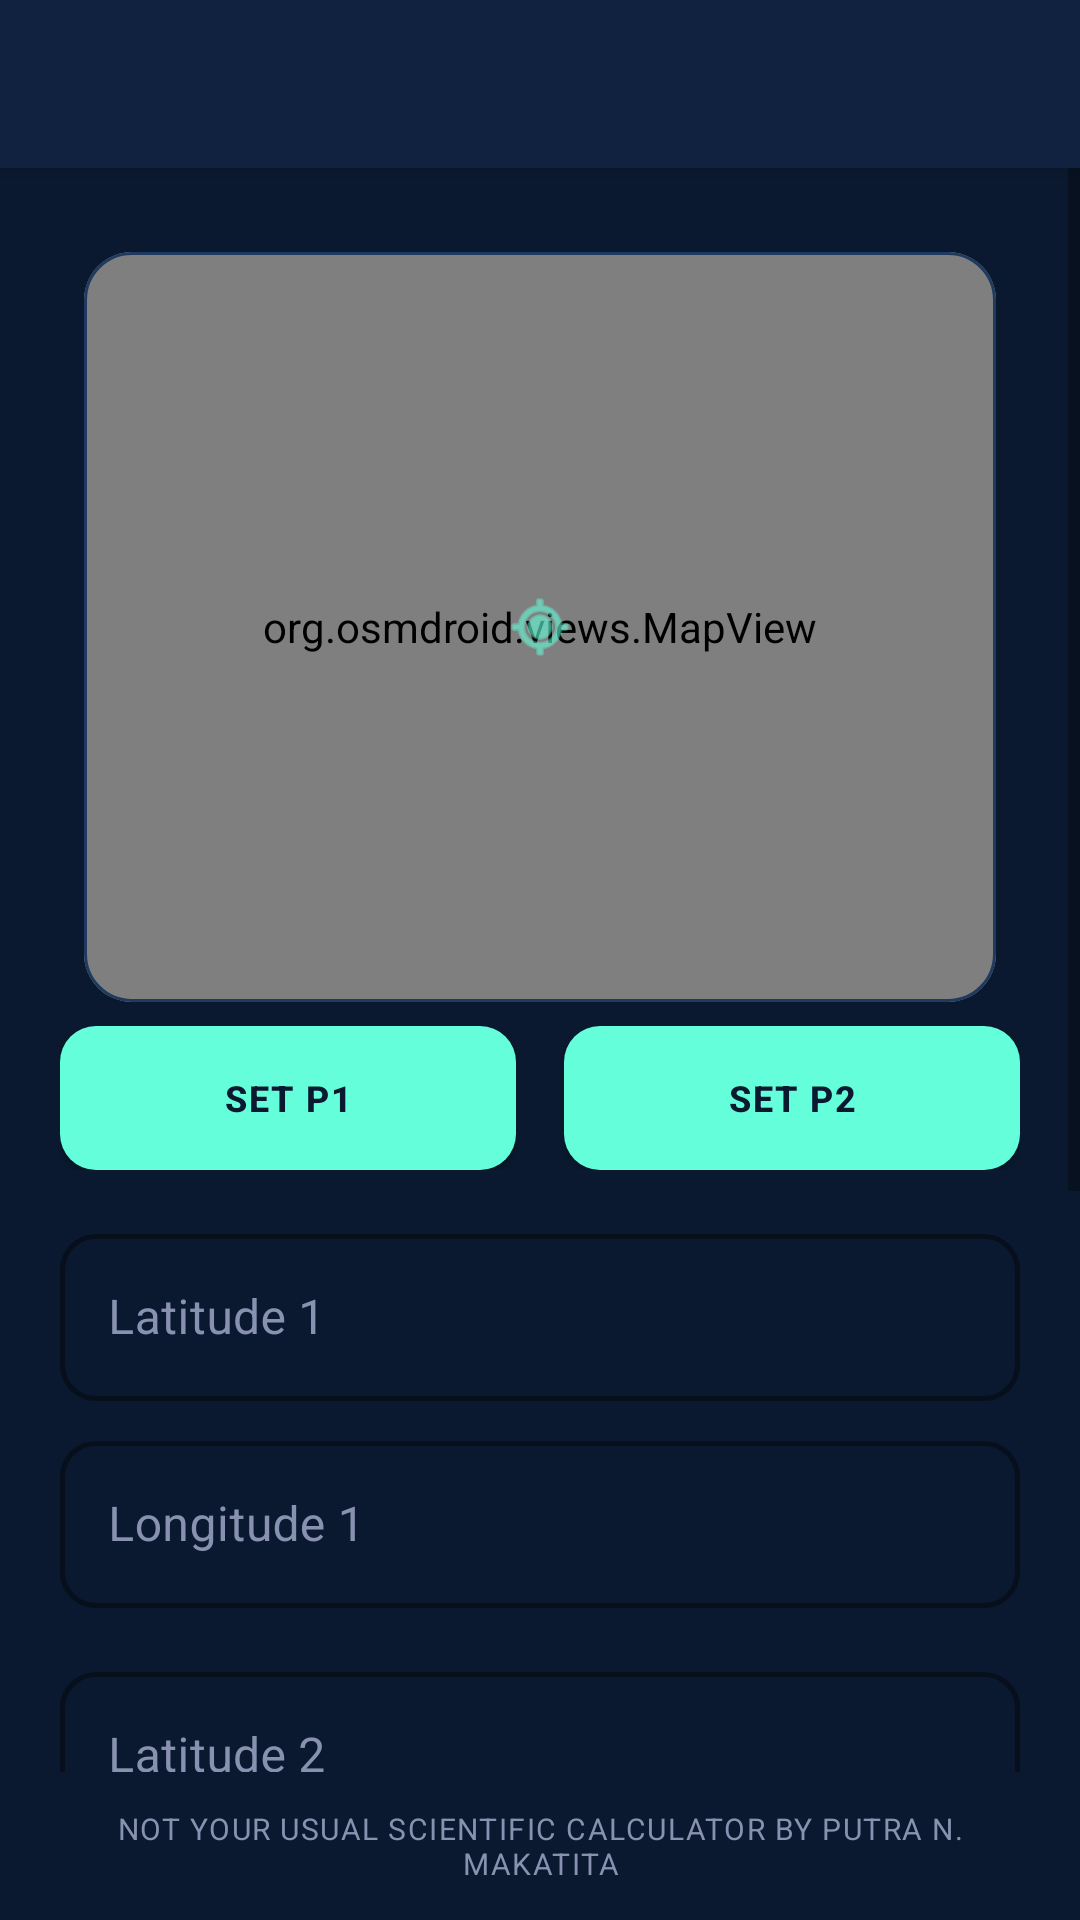

The Android layout XML behind this screen, and the referenced resources:
<!-- AndroidManifest.xml: application theme Theme.NYUSCApp -->
<!-- res/layout/activity_distance.xml -->
<?xml version="1.0" encoding="utf-8"?>
<LinearLayout xmlns:android="http://schemas.android.com/apk/res/android"
    xmlns:app="http://schemas.android.com/apk/res-auto"
    android:layout_width="match_parent"
    android:layout_height="match_parent"
    android:orientation="vertical"
    android:background="@color/bg_dark">

    <include layout="@layout/toolbar"/>

    <ScrollView
        android:layout_width="match_parent"
        android:layout_height="0dp"
        android:layout_weight="1"
        android:fillViewport="true">

        <LinearLayout
            android:layout_width="match_parent"
            android:layout_height="wrap_content"
            android:orientation="vertical"
            android:padding="20dp">

            
            <com.google.android.material.card.MaterialCardView
                style="@style/ScientificCard"
                android:layout_width="match_parent"
                android:layout_height="250dp"
                android:layout_marginBottom="16dp">
                <org.osmdroid.views.MapView
                    android:id="@+id/map"
                    android:layout_width="match_parent"
                    android:layout_height="match_parent" />
                <ImageView
                    android:layout_width="24dp"
                    android:layout_height="24dp"
                    android:layout_gravity="center"
                    android:src="@android:drawable/ic_menu_mylocation"
                    app:tint="@color/accent_blue" />
            </com.google.android.material.card.MaterialCardView>

            <LinearLayout
                android:layout_width="match_parent"
                android:layout_height="wrap_content"
                android:orientation="horizontal"
                android:gravity="center_vertical"
                android:layout_marginBottom="16dp">
                <com.google.android.material.button.MaterialButton
                    android:id="@+id/btnSetPoint1"
                    style="@style/ScientificButton"
                    android:layout_width="0dp"
                    android:layout_height="wrap_content"
                    android:layout_weight="1"
                    android:text="Set P1"
                    android:layout_marginEnd="8dp"
                    android:textSize="12sp" />
                <com.google.android.material.button.MaterialButton
                    android:id="@+id/btnSetPoint2"
                    style="@style/ScientificButton"
                    android:layout_width="0dp"
                    android:layout_height="wrap_content"
                    android:layout_weight="1"
                    android:text="Set P2"
                    android:layout_marginStart="8dp"
                    android:textSize="12sp" />
            </LinearLayout>

            <com.google.android.material.textfield.TextInputLayout
                style="@style/ScientificInput"
                android:layout_width="match_parent"
                android:layout_height="wrap_content"
                android:hint="Latitude 1">
                <com.google.android.material.textfield.TextInputEditText
                    android:id="@+id/lat1"
                    android:layout_width="match_parent"
                    android:layout_height="wrap_content"
                    android:textColor="@color/text_primary"
                    android:inputType="numberDecimal|numberSigned"/>
            </com.google.android.material.textfield.TextInputLayout>

            <com.google.android.material.textfield.TextInputLayout
                style="@style/ScientificInput"
                android:layout_width="match_parent"
                android:layout_height="wrap_content"
                android:layout_marginTop="8dp"
                android:hint="Longitude 1">
                <com.google.android.material.textfield.TextInputEditText
                    android:id="@+id/lon1"
                    android:layout_width="match_parent"
                    android:layout_height="wrap_content"
                    android:textColor="@color/text_primary"
                    android:inputType="numberDecimal|numberSigned"/>
            </com.google.android.material.textfield.TextInputLayout>

            <com.google.android.material.textfield.TextInputLayout
                style="@style/ScientificInput"
                android:layout_width="match_parent"
                android:layout_height="wrap_content"
                android:layout_marginTop="16dp"
                android:hint="Latitude 2">
                <com.google.android.material.textfield.TextInputEditText
                    android:id="@+id/lat2"
                    android:layout_width="match_parent"
                    android:layout_height="wrap_content"
                    android:textColor="@color/text_primary"
                    android:inputType="numberDecimal|numberSigned"/>
            </com.google.android.material.textfield.TextInputLayout>

            <com.google.android.material.textfield.TextInputLayout
                style="@style/ScientificInput"
                android:layout_width="match_parent"
                android:layout_height="wrap_content"
                android:layout_marginTop="8dp"
                android:hint="Longitude 2">
                <com.google.android.material.textfield.TextInputEditText
                    android:id="@+id/lon2"
                    android:layout_width="match_parent"
                    android:layout_height="wrap_content"
                    android:textColor="@color/text_primary"
                    android:inputType="numberDecimal|numberSigned"/>
            </com.google.android.material.textfield.TextInputLayout>

            <com.google.android.material.button.MaterialButton
                android:id="@+id/btnCalculate"
                style="@style/ScientificButton"
                android:layout_width="match_parent"
                android:layout_height="56dp"
                android:text="Compute Haversine"
                android:layout_marginTop="24dp"/>

            <com.google.android.material.card.MaterialCardView
                style="@style/ScientificCard"
                android:layout_width="match_parent"
                android:layout_height="wrap_content"
                android:layout_marginTop="24dp">
                <LinearLayout
                    android:layout_width="match_parent"
                    android:layout_height="wrap_content"
                    android:orientation="vertical"
                    android:padding="20dp"
                    android:gravity="center">
                    <TextView
                        android:layout_width="wrap_content"
                        android:layout_height="wrap_content"
                        android:text="Geodesic Distance"
                        android:textColor="@color/accent_blue"
                        android:textSize="12sp"
                        android:textAllCaps="true"
                        android:letterSpacing="0.1"/>
                    <TextView
                        android:id="@+id/textResult"
                        android:layout_width="wrap_content"
                        android:layout_height="wrap_content"
                        android:text="---"
                        android:textColor="@color/text_primary"
                        android:textSize="24sp"
                        android:textStyle="bold"
                        android:layout_marginTop="8dp"/>
                </LinearLayout>
            </com.google.android.material.card.MaterialCardView>

        </LinearLayout>
    </ScrollView>

    <TextView
        android:layout_width="match_parent"
        android:layout_height="wrap_content"
        android:text="Not Your Usual Scientific Calculator by Putra N. Makatita"
        android:textColor="@color/text_secondary"
        android:textSize="10sp"
        android:gravity="center"
        android:padding="12dp"
        android:textAllCaps="true"
        android:letterSpacing="0.05"/>

</LinearLayout>
<!-- res/layout/toolbar.xml (included above) -->
<?xml version="1.0" encoding="utf-8"?>
<com.google.android.material.appbar.MaterialToolbar
    xmlns:android="http://schemas.android.com/apk/res/android"
    xmlns:app="http://schemas.android.com/apk/res-auto"
    android:id="@+id/toolbar"
    android:layout_width="match_parent"
    android:layout_height="?attr/actionBarSize"
    android:background="@color/card_dark"
    android:titleTextColor="@color/text_primary"
    app:titleCentered="true"
    android:elevation="4dp"/>
<!-- resources referenced by this layout -->
<resources>
  <color name="accent_blue">#64FFDA</color>
  <color name="bg_dark">#0A192F</color>
  <color name="card_dark">#112240</color>
  <color name="text_primary">#CCD6F6</color>
  <color name="text_secondary">#8892B0</color>
  <style name="ScientificButton" parent="Widget.MaterialComponents.Button">
          <item name="backgroundTint">@color/accent_blue</item>
          <item name="android:textColor">@color/bg_dark</item>
          <item name="cornerRadius">12dp</item>
          <item name="android:insetTop">0dp</item>
          <item name="android:insetBottom">0dp</item>
          <item name="android:textStyle">bold</item>
          <item name="android:letterSpacing">0.05</item>
          <item name="elevation">4dp</item>
      </style>
  <style name="ScientificCard" parent="Widget.MaterialComponents.CardView">
          <item name="cardBackgroundColor">@color/card_dark</item>
          <item name="cardCornerRadius">16dp</item>
          <item name="cardElevation">0dp</item>
          <item name="strokeColor">#1E3A5F</item> 
          <item name="strokeWidth">1dp</item>
          <item name="android:layout_margin">8dp</item>
      </style>
  <style name="ScientificInput" parent="Widget.MaterialComponents.TextInputLayout.OutlinedBox">
          <item name="boxStrokeColor">@color/accent_blue</item>
          <item name="boxStrokeWidth">1.5dp</item>
          <item name="boxCornerRadiusTopStart">12dp</item>
          <item name="boxCornerRadiusTopEnd">12dp</item>
          <item name="boxCornerRadiusBottomStart">12dp</item>
          <item name="boxCornerRadiusBottomEnd">12dp</item>
          <item name="hintTextColor">@color/accent_blue</item>
          <item name="android:textColorHint">@color/text_secondary</item>
      </style>
  <style name="Theme.NYUSCApp" parent="Theme.MaterialComponents.DayNight.NoActionBar">
          
          <item name="colorPrimary">@color/bg_dark</item>
          <item name="colorPrimaryVariant">@color/black</item>
          <item name="colorOnPrimary">@color/white</item>
          
          <item name="colorSecondary">@color/accent_blue</item>
          <item name="colorSecondaryVariant">@color/accent_blue</item>
          <item name="colorOnSecondary">@color/black</item>
          
          <item name="android:statusBarColor">?attr/colorPrimaryVariant</item>
          
          <item name="android:windowBackground">@color/bg_dark</item>
      </style>
  <color name="black">#FF000000</color>
  <color name="white">#FFFFFFFF</color>
</resources>
